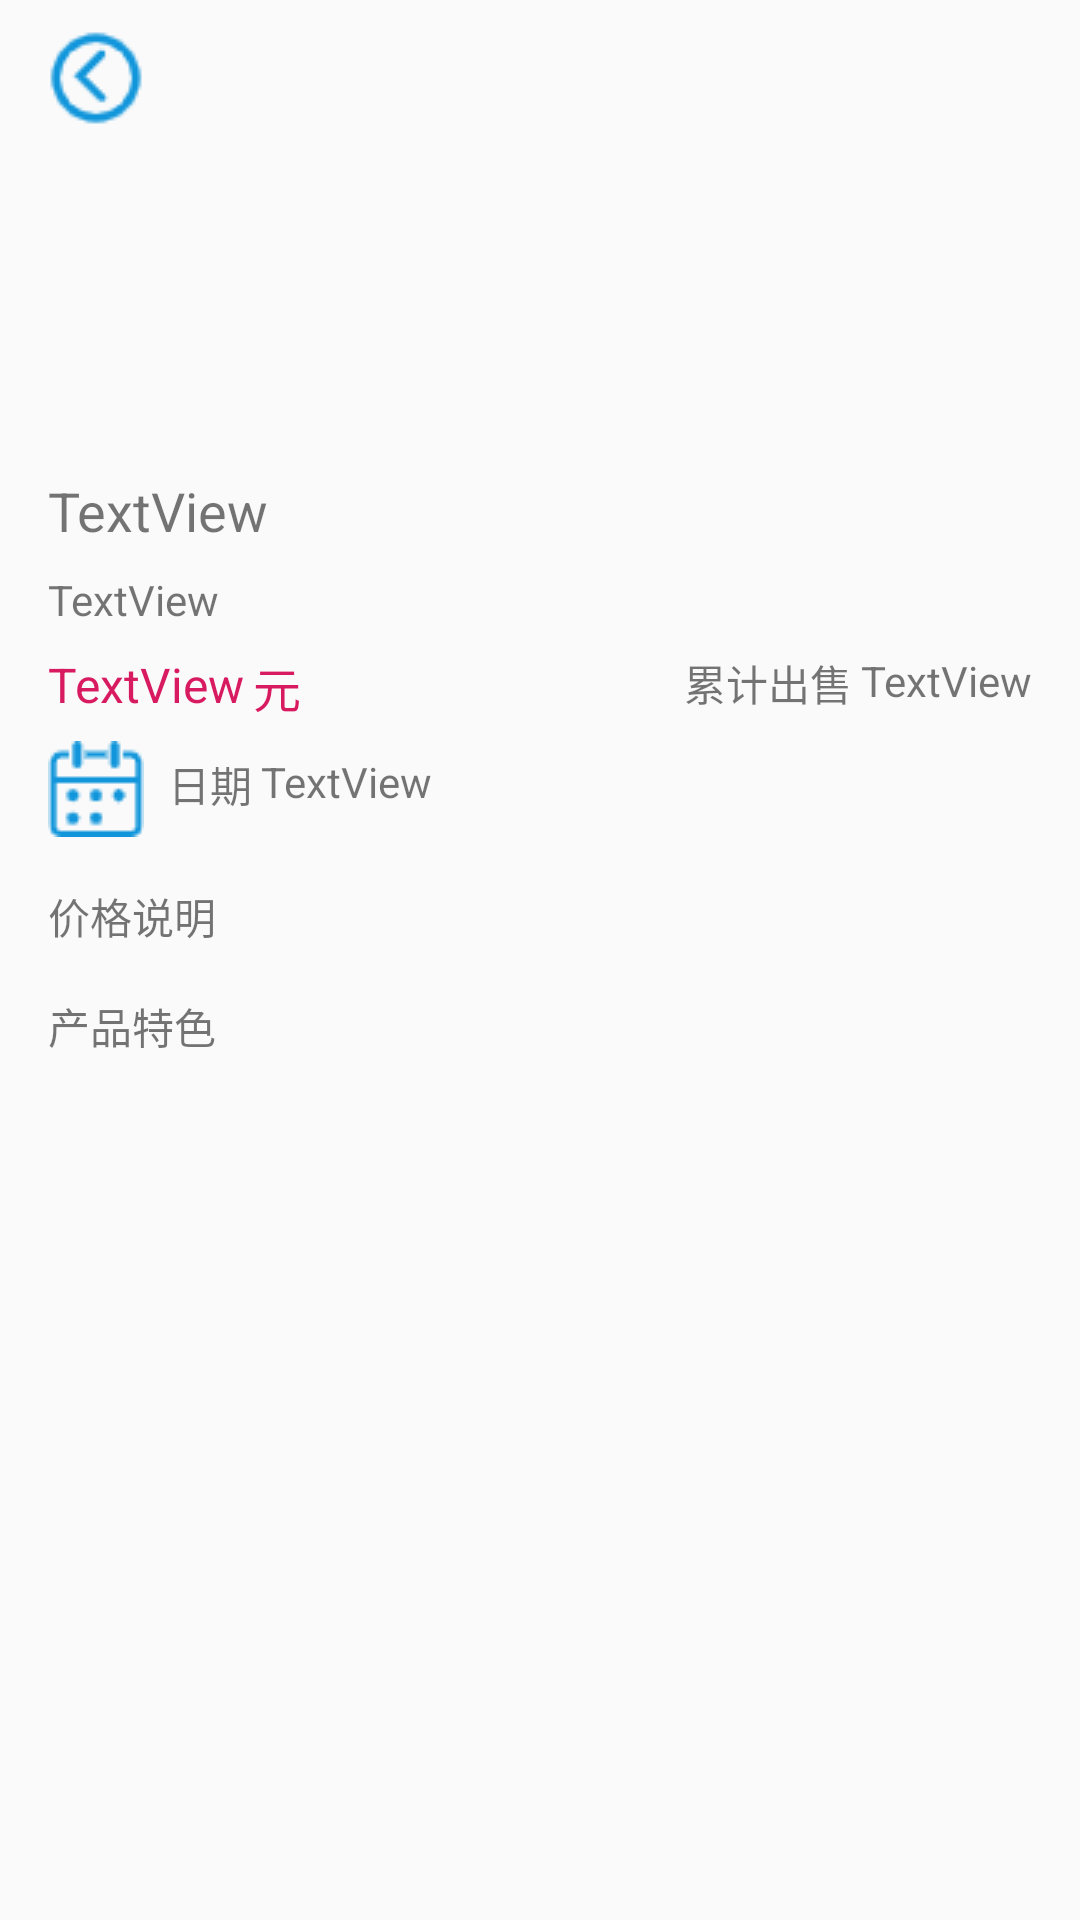

Layout XML and referenced resources for this Android screen:
<!-- AndroidManifest.xml: application theme AppTheme -->
<!-- res/layout/fragment_accompany_main.xml -->
<?xml version="1.0" encoding="utf-8"?>
<ScrollView xmlns:android="http://schemas.android.com/apk/res/android"
    xmlns:app="http://schemas.android.com/apk/res-auto"
    xmlns:tools="http://schemas.android.com/tools"
    android:layout_width="match_parent"
    android:layout_height="match_parent"
    tools:context=".ui.accompany.accompany_main.AccompanyMainFragment">

    <androidx.constraintlayout.widget.ConstraintLayout
        android:layout_width="match_parent"
        android:layout_height="wrap_content">

        <androidx.constraintlayout.widget.Guideline
            android:id="@+id/guideline5"
            android:layout_width="wrap_content"
            android:layout_height="wrap_content"
            android:orientation="vertical"
            app:layout_constraintGuide_percent="0.5" />

        <ImageView
            android:id="@+id/accompany_go_back_iv"
            android:layout_width="wrap_content"
            android:layout_height="wrap_content"
            android:layout_marginStart="16dp"
            android:src="@drawable/icon_fh"
            app:layout_constraintBottom_toBottomOf="parent"
            app:layout_constraintStart_toStartOf="parent"
            app:layout_constraintTop_toTopOf="parent"
            app:layout_constraintVertical_bias="0.03" />

        <ImageView
            android:id="@+id/accompany_main_img_iv"
            android:layout_width="0dp"
            android:layout_height="150dp"
            android:scaleType="fitXY"
            app:layout_constraintEnd_toEndOf="parent"
            app:layout_constraintHorizontal_bias="0.0"
            app:layout_constraintStart_toStartOf="parent"
            app:layout_constraintTop_toTopOf="parent"
            tools:src="@tools:sample/avatars" />

        <TextView
            android:id="@+id/accompany_main_title_tv"
            android:layout_width="0dp"
            android:layout_height="wrap_content"
            android:layout_marginStart="16dp"
            android:layout_marginTop="8dp"
            android:text="TextView"
            android:textSize="@dimen/accompany_main_title_size"
            app:layout_constraintEnd_toEndOf="parent"
            app:layout_constraintHorizontal_bias="0.11"
            app:layout_constraintStart_toStartOf="parent"
            app:layout_constraintTop_toBottomOf="@+id/accompany_main_img_iv" />

        <TextView
            android:id="@+id/accompany_main_title_tag_tv"
            android:layout_width="wrap_content"
            android:layout_height="wrap_content"
            android:layout_marginStart="16dp"
            android:layout_marginTop="8dp"
            android:text="TextView"
            app:layout_constraintEnd_toEndOf="parent"
            app:layout_constraintHorizontal_bias="0.0"
            app:layout_constraintStart_toStartOf="parent"
            app:layout_constraintTop_toBottomOf="@+id/accompany_main_title_tv" />

        <TextView
            android:id="@+id/accompany_main_price_tv"
            android:layout_width="wrap_content"
            android:layout_height="wrap_content"
            android:layout_marginStart="16dp"
            android:layout_marginTop="8dp"
            android:text="TextView"
            android:textColor="@color/colorAccent"
            android:textSize="@dimen/accompany_price_size"
            app:layout_constraintEnd_toStartOf="@+id/guideline5"
            app:layout_constraintHorizontal_bias="0.0"
            app:layout_constraintStart_toStartOf="parent"
            app:layout_constraintTop_toBottomOf="@+id/accompany_main_title_tag_tv" />

        <TextView
            android:id="@+id/accompany_main_sign_up_tv"
            android:layout_width="wrap_content"
            android:layout_height="wrap_content"
            android:layout_marginTop="8dp"
            android:layout_marginEnd="16dp"
            android:text="TextView"
            app:layout_constraintEnd_toEndOf="parent"
            app:layout_constraintHorizontal_bias="1.0"
            app:layout_constraintStart_toStartOf="@+id/guideline5"
            app:layout_constraintTop_toBottomOf="@+id/accompany_main_title_tag_tv" />

        <TextView
            android:id="@+id/textView"
            android:layout_width="wrap_content"
            android:layout_height="wrap_content"
            android:layout_marginStart="3dp"
            android:layout_marginTop="8dp"
            android:text="@string/yuanqi"
            android:textColor="@color/colorAccent"
            android:textSize="@dimen/accompany_price_size"
            app:layout_constraintStart_toEndOf="@+id/accompany_main_price_tv"
            app:layout_constraintTop_toBottomOf="@+id/accompany_main_title_tag_tv" />

        <ImageView
            android:id="@+id/imageView6"
            android:layout_width="wrap_content"
            android:layout_height="wrap_content"
            android:layout_marginStart="16dp"
            android:layout_marginTop="8dp"
            android:src="@drawable/icon_rl"
            app:layout_constraintStart_toStartOf="parent"
            app:layout_constraintTop_toBottomOf="@+id/accompany_main_price_tv" />

        <TextView
            android:id="@+id/textView2"
            android:layout_width="wrap_content"
            android:layout_height="wrap_content"
            android:layout_marginTop="8dp"
            android:layout_marginEnd="3dp"
            android:text="@string/leijichushuo"
            app:layout_constraintEnd_toStartOf="@+id/accompany_main_sign_up_tv"
            app:layout_constraintTop_toBottomOf="@+id/accompany_main_title_tag_tv" />

        <TextView
            android:id="@+id/accompany_main_travel_time_tv"
            android:layout_width="wrap_content"
            android:layout_height="wrap_content"
            android:layout_marginStart="3dp"
            android:layout_marginTop="12dp"
            android:text="TextView"
            app:layout_constraintStart_toEndOf="@+id/textView3"
            app:layout_constraintTop_toBottomOf="@+id/accompany_main_price_tv" />

        <TextView
            android:id="@+id/textView3"
            android:layout_width="wrap_content"
            android:layout_height="wrap_content"
            android:layout_marginStart="8dp"
            android:layout_marginTop="12dp"
            android:text="@string/riqi"
            app:layout_constraintStart_toEndOf="@+id/imageView6"
            app:layout_constraintTop_toBottomOf="@+id/accompany_main_price_tv" />

        <androidx.constraintlayout.widget.ConstraintLayout
            android:layout_width="match_parent"
            android:layout_height="wrap_content"
            android:layout_marginTop="8dp"
            app:layout_constraintBottom_toBottomOf="parent"
            app:layout_constraintEnd_toEndOf="parent"
            app:layout_constraintStart_toStartOf="parent"
            app:layout_constraintTop_toBottomOf="@+id/imageView6">

            <androidx.constraintlayout.widget.Guideline
                android:id="@+id/guideline7"
                android:layout_width="wrap_content"
                android:layout_height="wrap_content"
                android:orientation="vertical"
                app:layout_constraintGuide_percent="0.05" />

            <androidx.constraintlayout.widget.Guideline
                android:id="@+id/guideline8"
                android:layout_width="wrap_content"
                android:layout_height="wrap_content"
                android:orientation="vertical"
                app:layout_constraintGuide_percent="0.95" />

            <TextView
                android:id="@+id/textView6"
                android:layout_width="wrap_content"
                android:layout_height="wrap_content"
                android:layout_marginStart="16dp"
                android:layout_marginTop="8dp"
                android:text="@string/accompany_main_price_description"
                app:layout_constraintEnd_toEndOf="parent"
                app:layout_constraintHorizontal_bias="0.0"
                app:layout_constraintStart_toStartOf="parent"
                app:layout_constraintTop_toTopOf="parent" />

            <ImageView
                android:id="@+id/accompany_main_price_description_iv"
                android:layout_width="0dp"
                android:layout_height="wrap_content"
                android:layout_marginTop="8dp"
                android:scaleType="fitXY"
                app:layout_constraintEnd_toStartOf="@+id/guideline8"
                app:layout_constraintStart_toStartOf="@+id/guideline7"
                app:layout_constraintTop_toBottomOf="@+id/textView6"
                tools:src="@tools:sample/avatars" />

            <TextView
                android:id="@+id/textView7"
                android:layout_width="wrap_content"
                android:layout_height="wrap_content"
                android:layout_marginStart="16dp"
                android:layout_marginTop="8dp"
                android:text="@string/accompany_main_product_features"
                app:layout_constraintEnd_toEndOf="parent"
                app:layout_constraintHorizontal_bias="0.0"
                app:layout_constraintStart_toStartOf="parent"
                app:layout_constraintTop_toBottomOf="@+id/accompany_main_price_description_iv" />

            <ImageView
                android:id="@+id/accompany_main_product_features_iv"
                android:layout_width="0dp"
                android:layout_height="wrap_content"
                android:layout_marginTop="8dp"
                android:scaleType="fitXY"
                app:layout_constraintEnd_toStartOf="@+id/guideline8"
                app:layout_constraintStart_toStartOf="@+id/guideline7"
                app:layout_constraintTop_toBottomOf="@+id/textView7"
                tools:src="@tools:sample/avatars" />
        </androidx.constraintlayout.widget.ConstraintLayout>
    </androidx.constraintlayout.widget.ConstraintLayout>

</ScrollView>
<!-- resources referenced by this layout -->
<resources>
  <color name="colorAccent">#D81B60</color>
  <dimen name="accompany_main_title_size">18sp</dimen>
  <dimen name="accompany_price_size">16sp</dimen>
  <!-- drawable icon_fh: png bitmap (drawable, 1083 bytes) -->
  <!-- drawable icon_rl: png bitmap (drawable, 874 bytes) -->
  <string name="accompany_main_price_description">价格说明</string>
  <string name="accompany_main_product_features">产品特色</string>
  <string name="leijichushuo">累计出售</string>
  <string name="riqi">日期</string>
  <string name="yuanqi">元</string>
  <style name="AppTheme" parent="Theme.AppCompat.Light.NoActionBar">
          
          <item name="colorPrimary">@color/colorPrimary</item>
          <item name="colorPrimaryDark">@color/colorPrimaryDark</item>
          <item name="colorAccent">@color/colorAccent</item>
      </style>
  <color name="colorPrimary">#2E2E99</color>
  <color name="colorPrimaryDark">#2E2E99</color>
</resources>
